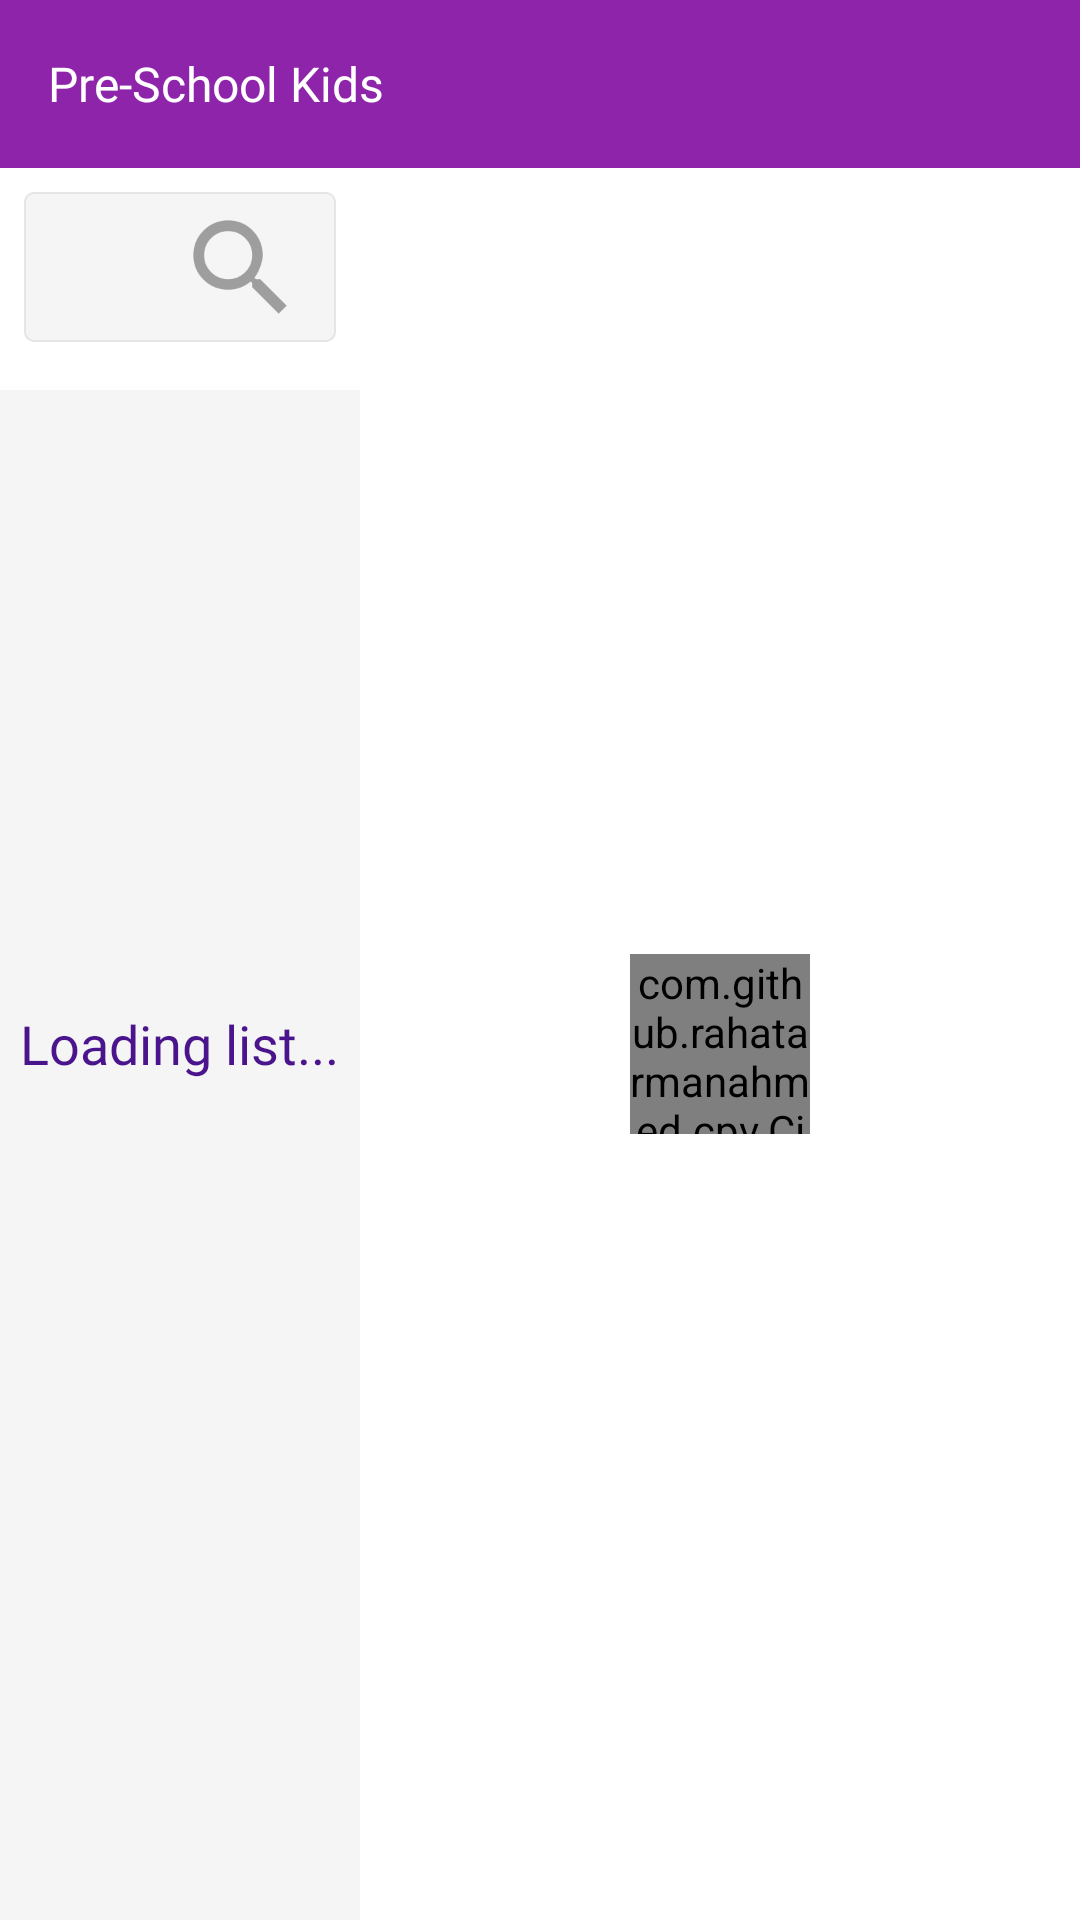

Produce the Android XML layout that renders to this screen, including the resource entries it uses.
<!-- AndroidManifest.xml: activity theme AppThemePreSchool -->
<!-- res/layout/activity_preschool.xml -->
<?xml version="1.0" encoding="utf-8"?>
<androidx.constraintlayout.widget.ConstraintLayout
    xmlns:android="http://schemas.android.com/apk/res/android"
    xmlns:app="http://schemas.android.com/apk/res-auto"
    android:layout_width="match_parent"
    android:layout_height="match_parent">

    <RelativeLayout
        android:layout_width="match_parent"
        android:layout_height="match_parent"
        android:id="@+id/container"
        android:background="@color/white">

        <com.google.android.material.appbar.AppBarLayout
            android:id="@+id/app_bar_layout"
            android:layout_width="match_parent"
            android:layout_height="wrap_content"
            android:theme="@style/AppTheme.AppBarOverlay">

            <androidx.appcompat.widget.Toolbar
                android:layout_width="match_parent"
                android:layout_height="match_parent"
                android:id="@+id/toolbar">

                <RelativeLayout
                    android:layout_width="match_parent"
                    android:layout_height="match_parent">

                    <TextView
                        android:layout_width="wrap_content"
                        android:layout_height="wrap_content"
                        android:layout_centerVertical="true"
                        android:textColor="@color/white"
                        android:textSize="16sp"
                        android:text="Pre-School Kids"
                        android:id="@+id/app_title"
                        android:fontFamily="@font/google_sans_bold"/>

                </RelativeLayout>

            </androidx.appcompat.widget.Toolbar>

        </com.google.android.material.appbar.AppBarLayout>

        <LinearLayout
            android:layout_width="match_parent"
            android:layout_height="match_parent"
            android:orientation="horizontal"
            android:layout_below="@id/app_bar_layout">

            <RelativeLayout
                android:layout_width="0dp"
                android:layout_weight="0.3"
                android:layout_height="match_parent">

                <EditText
                    android:layout_width="match_parent"
                    android:layout_height="50dp"
                    android:layout_margin="8dp"
                    android:background="@drawable/et_background"
                    android:drawableRight="@mipmap/ic_search"
                    android:paddingRight="8dp"
                    android:paddingLeft="16dp"
                    android:textColor="@color/card_title_text"
                    android:fontFamily="@font/google_sans_medium"
                    android:id="@+id/preschool_kids_search_et"/>

                <androidx.recyclerview.widget.RecyclerView
                    android:layout_width="match_parent"
                    android:layout_height="match_parent"
                    android:background="@color/card_separator_sec"
                    android:scrollbars="vertical"
                    android:layout_marginTop="8dp"
                    android:id="@+id/preschool_kids_list_recycler"
                    android:layout_below="@id/preschool_kids_search_et"/>

                <TextView
                    android:layout_width="wrap_content"
                    android:layout_height="wrap_content"
                    android:layout_centerInParent="true"
                    android:textSize="18sp"
                    android:fontFamily="@font/opensans_regular"
                    android:textColor="@color/purple_900"
                    android:id="@+id/preschool_list_message"
                    android:text="Loading list..."/>

            </RelativeLayout>

            <RelativeLayout
                android:layout_width="0dp"
                android:layout_weight="0.6"
                android:layout_height="match_parent">

                <androidx.constraintlayout.widget.ConstraintLayout
                    android:layout_width="match_parent"
                    android:layout_height="match_parent"
                    android:id="@+id/child_info_details_container"
                    android:visibility="gone">

                    <TextView
                        android:layout_width="wrap_content"
                        android:layout_height="wrap_content"
                        android:id="@+id/preschool_details_kid_names"
                        app:layout_constraintTop_toTopOf="parent"
                        app:layout_constraintLeft_toLeftOf="parent"
                        android:layout_marginTop="16dp"
                        android:layout_marginLeft="16dp"
                        android:textSize="48dp"
                        android:fontFamily="@font/opensans_extrabold"
                        android:text=""
                        android:textColor="@color/purple_500"/>

                    <TextView
                        android:layout_width="wrap_content"
                        android:layout_height="wrap_content"
                        android:id="@+id/preschool_allergies_title"
                        app:layout_constraintTop_toBottomOf="@id/preschool_details_kid_names"
                        app:layout_constraintLeft_toLeftOf="@id/preschool_details_kid_names"
                        android:layout_marginTop="16dp"
                        android:text="Allergies"
                        android:textSize="18sp"
                        android:fontFamily="@font/google_sans_medium"
                        android:textColor="@color/card_title_text"/>

                    <TextView
                        android:layout_width="match_parent"
                        android:layout_height="wrap_content"
                        android:minHeight="100dp"
                        android:id="@+id/preschool_allergies_value"
                        app:layout_constraintTop_toBottomOf="@id/preschool_allergies_title"
                        app:layout_constraintLeft_toLeftOf="parent"
                        android:layout_marginLeft="16dp"
                        android:layout_marginRight="16dp"
                        android:layout_marginTop="8dp"
                        android:textSize="18sp"
                        android:padding="16dp"
                        android:textColor="@color/card_grid_text"
                        android:text=""
                        android:background="@drawable/border_two"
                        android:fontFamily="@font/opensans_regular"/>

                    <ImageView
                        android:layout_width="30dp"
                        android:layout_height="30dp"
                        app:layout_constraintLeft_toLeftOf="parent"
                        app:layout_constraintTop_toBottomOf="@id/preschool_allergies_value"
                        android:layout_marginTop="32dp"
                        android:layout_marginLeft="16dp"
                        android:src="@mipmap/ic_parent"
                        android:id="@+id/parent_name_icon" />

                    <TextView
                        android:layout_width="wrap_content"
                        android:layout_height="wrap_content"
                        android:id="@+id/parent_name_title"
                        android:text="Parent Name"
                        app:layout_constraintLeft_toRightOf="@id/parent_name_icon"
                        app:layout_constraintTop_toBottomOf="@id/preschool_allergies_value"
                        android:layout_marginTop="32dp"
                        android:layout_marginLeft="16dp"
                        android:textSize="18sp"
                        android:fontFamily="@font/google_sans_medium"
                        android:textColor="@color/card_title_text"/>

                    <TextView
                        android:layout_width="wrap_content"
                        android:layout_height="wrap_content"
                        android:textSize="24sp"
                        android:id="@+id/parent_name_value"
                        android:textColor="@color/card_grid_text"
                        android:fontFamily="@font/google_sans_regular"
                        android:textStyle="bold"
                        android:layout_marginTop="8dp"
                        android:text=""
                        app:layout_constraintTop_toBottomOf="@id/parent_name_title"
                        app:layout_constraintLeft_toRightOf="@id/parent_name_icon"
                        android:layout_marginLeft="16dp"/>

                    <ImageView
                        android:layout_width="30dp"
                        android:layout_height="30dp"
                        app:layout_constraintLeft_toLeftOf="parent"
                        app:layout_constraintTop_toBottomOf="@id/parent_name_value"
                        android:layout_marginTop="16dp"
                        android:layout_marginLeft="16dp"
                        android:src="@mipmap/ic_phone_white"
                        android:backgroundTint="@color/purple_400"
                        android:id="@+id/parent_phone_icon"/>

                    <TextView
                        android:layout_width="wrap_content"
                        android:layout_height="wrap_content"
                        android:id="@+id/preschool_phone_title"
                        app:layout_constraintTop_toBottomOf="@id/parent_name_value"
                        android:layout_marginTop="16dp"
                        app:layout_constraintLeft_toRightOf="@id/parent_phone_icon"
                        android:layout_marginLeft="16dp"
                        android:text="Phone"
                        android:textColor="@color/card_title_text"
                        android:textSize="18sp"
                        android:fontFamily="@font/google_sans_medium"/>

                    <TextView
                        android:layout_width="wrap_content"
                        android:layout_height="wrap_content"
                        android:id="@+id/phone_value"
                        app:layout_constraintTop_toBottomOf="@id/preschool_phone_title"
                        app:layout_constraintLeft_toLeftOf="@id/preschool_phone_title"
                        android:layout_marginTop="8dp"
                        android:textStyle="bold"
                        android:textSize="24sp"
                        android:textColor="@color/card_grid_text"
                        android:text=""
                        android:fontFamily="@font/google_sans_regular"/>


                </androidx.constraintlayout.widget.ConstraintLayout>

                <com.github.rahatarmanahmed.cpv.CircularProgressView
                    android:id="@+id/progress_view"
                    android:layout_width="60dp"
                    android:layout_height="60dp"
                    android:layout_centerInParent="true"
                    app:cpv_animAutostart="true"
                    app:cpv_indeterminate="true"
                    app:cpv_color="@color/purple_900" />

            </RelativeLayout>

        </LinearLayout>

    </RelativeLayout>

</androidx.constraintlayout.widget.ConstraintLayout>
<!-- resources referenced by this layout -->
<resources>
  <color name="card_grid_text">#ff707070</color>
  <color name="card_separator_sec">#f5f5f5</color>
  <color name="card_title_text">#ff707070</color>
  <color name="purple_400">#ab47bc</color>
  <color name="purple_500">#9c27b0</color>
  <color name="purple_900">#4a148c</color>
  <color name="white">#ffffff</color>
  <!-- drawable border_two (drawable) -->
  <shape xmlns:android="http://schemas.android.com/apk/res/android"
      android:shape="rectangle">
      <gradient android:startColor="@color/card_separator_sec"
          android:endColor="@color/card_separator_sec"
          android:angle="270" />
      <corners android:radius="5dp" />
      <stroke android:width="1px" android:color="@color/card_light_text" />
  </shape>
  <!-- drawable et_background (drawable) -->
  <?xml version="1.0" encoding="utf-8"?>
  <shape xmlns:android="http://schemas.android.com/apk/res/android"
      android:shape="rectangle">
      <gradient android:startColor="@color/card_separator_sec"
          android:endColor="@color/card_separator_sec"
          android:angle="270" />
      <corners android:radius="3dp" />
      <stroke android:width="2px" android:color="@color/card_separator" />
  </shape>
  <!-- mipmap ic_parent: png bitmap (mipmap-hdpi, 2447 bytes) -->
  <!-- mipmap ic_phone_white: png bitmap (mipmap-hdpi, 2803 bytes) -->
  <!-- mipmap ic_search: png bitmap (mipmap-hdpi, 1951 bytes) -->
  <style name="AppTheme.AppBarOverlay" parent="ThemeOverlay.AppCompat.Dark.ActionBar" />
  <style name="AppThemePreSchool" parent="Theme.AppCompat.NoActionBar">
          
          <item name="colorPrimary">@color/purple_600</item>
          <item name="colorPrimaryDark">@color/purple_800</item>
          <item name="colorAccent">@color/colorAccent</item>
      </style>
  <color name="card_light_text">#ffcccccc</color>
  <color name="card_separator">#ffe5e5e5</color>
  <color name="purple_600">#8e24aa</color>
  <color name="purple_800">#6a1b9a</color>
  <color name="colorAccent">#0a8f08</color>
</resources>
